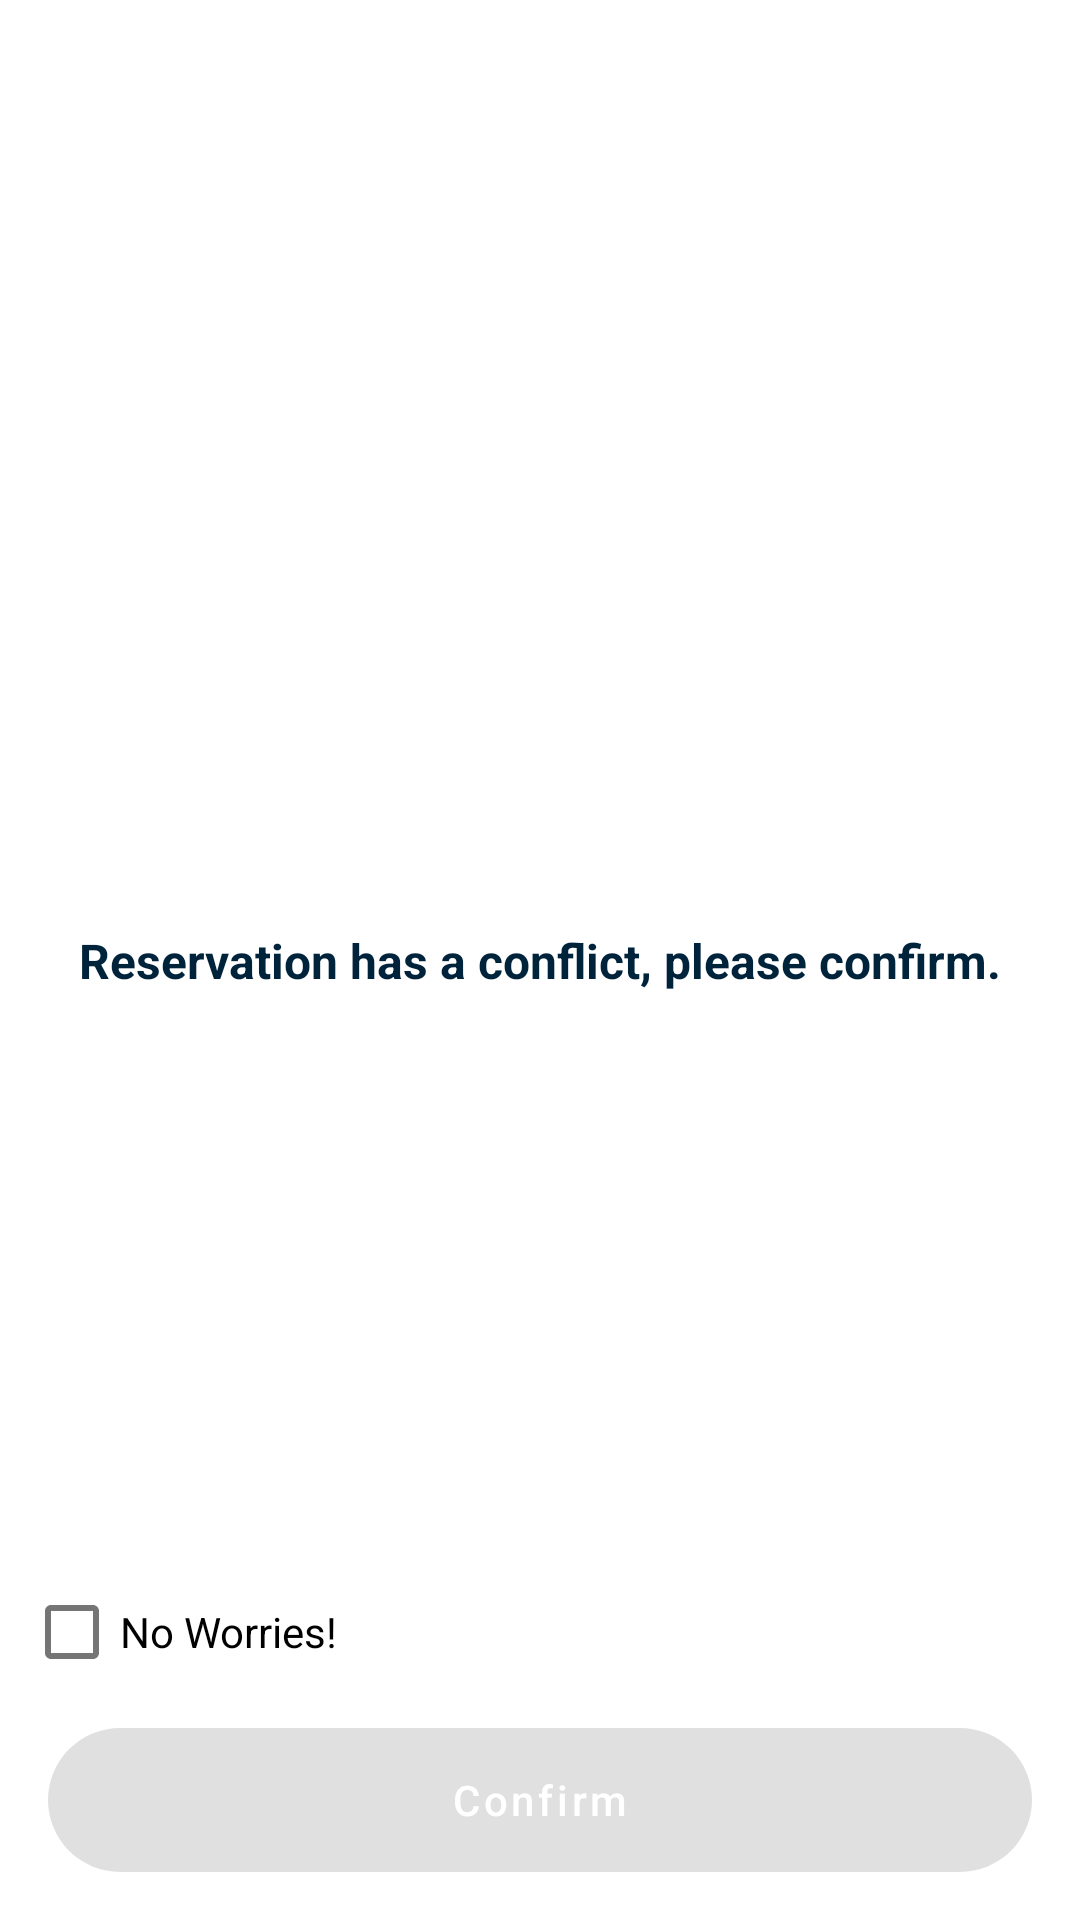

Here is an Android app screen rendered from its layout file. Give the layout XML and the strings, colors and styles it references.
<!-- AndroidManifest.xml: application theme Theme.ChillieMouse -->
<!-- res/layout/fragment_reservation_conflict.xml -->
<?xml version="1.0" encoding="utf-8"?>
<androidx.constraintlayout.widget.ConstraintLayout xmlns:android="http://schemas.android.com/apk/res/android"
    xmlns:app="http://schemas.android.com/apk/res-auto"
    xmlns:tools="http://schemas.android.com/tools"
    android:id="@+id/main"
    android:layout_width="match_parent"
    android:layout_height="match_parent"
    android:background="@color/white"
    tools:context=".ui.reservation.conflict.ReservationConflictFragment">

    <TextView
        android:id="@+id/message"
        android:layout_width="match_parent"
        android:layout_height="wrap_content"
        android:text="@string/reservation_conflict"
        android:layout_margin="16dp"
        style="@style/TextStyle.Title"
        android:gravity="center"
        app:layout_constraintBottom_toBottomOf="parent"
        app:layout_constraintEnd_toEndOf="parent"
        app:layout_constraintStart_toStartOf="parent"
        app:layout_constraintTop_toTopOf="parent" />
    <CheckBox
        android:id="@+id/chk_confirm"
        android:layout_width="match_parent"
        android:layout_height="wrap_content"
        android:text="@string/chillie_i_understand"
        android:layout_margin="8dp"
        app:layout_constraintBottom_toTopOf="@id/btn_confirm"/>

    <Button
        android:id="@+id/btn_confirm"
        android:text="@string/button_confirm"
        android:textAllCaps="false"
        android:layout_margin="16dp"
        android:background="@drawable/button_background"
        android:textColor="@color/white"
        android:layout_width="match_parent"
        android:layout_height="wrap_content"
        android:enabled="false"
        app:layout_constraintBottom_toBottomOf="parent"/>

</androidx.constraintlayout.widget.ConstraintLayout>
<!-- resources referenced by this layout -->
<resources>
  <color name="white">#FFFFFFFF</color>
  <!-- drawable button_background (drawable) -->
  <?xml version="1.0" encoding="utf-8"?>
  <selector xmlns:android="http://schemas.android.com/apk/res/android">
      
      <item android:state_enabled="false" android:state_pressed="true" android:drawable="@drawable/button_disabled" />
      <item android:state_enabled="true" android:state_pressed="true" android:drawable="@drawable/button_pressed" />
  
      <item android:state_enabled="false" android:drawable="@drawable/button_disabled" />
      <item android:state_enabled="true" android:drawable="@drawable/button_enabled" />
  </selector>
  <string name="button_confirm">Confirm</string>
  <string name="chillie_i_understand">No Worries!</string>
  <string name="reservation_conflict">Reservation has a conflict, please confirm.</string>
  <style name="TextStyle.Title">
          <item name="android:textStyle">bold</item>
      </style>
  <style name="Theme.ChillieMouse" parent="Theme.MaterialComponents.DayNight.DarkActionBar">
          
          <item name="colorPrimary">@color/mouse_button</item>
          <item name="colorPrimaryVariant">@color/mouse_text</item>
          <item name="colorOnPrimary">@color/white</item>
          
          <item name="colorSecondary">@color/mouse_check</item>
          <item name="colorSecondaryVariant">@color/mouse_check</item>
          <item name="colorOnSecondary">@color/black</item>
          
          <item name="android:statusBarColor" tools:targetApi="l">?attr/colorPrimaryVariant</item>
          
      </style>
  <!-- drawable button_disabled (drawable) -->
  <?xml version="1.0" encoding="utf-8"?>
  <shape xmlns:android="http://schemas.android.com/apk/res/android" android:shape="rectangle">
      <solid android:color="@color/mouse_button_disabled" />
      <corners android:radius="30dp" />
  </shape>
  <!-- drawable button_pressed (drawable) -->
  <?xml version="1.0" encoding="utf-8"?>
  <shape xmlns:android="http://schemas.android.com/apk/res/android" android:shape="rectangle">
      <solid android:color="@color/mouse_button_pressed" />
      <corners android:radius="30dp" />
  </shape>
  <!-- drawable button_enabled (drawable) -->
  <?xml version="1.0" encoding="utf-8"?>
  <shape xmlns:android="http://schemas.android.com/apk/res/android" android:shape="rectangle">
      <solid android:color="@color/mouse_button" />
      <corners android:radius="30dp" />
  </shape>
  <color name="mouse_button">#0079BC</color>
  <color name="mouse_text">#00233C</color>
  <color name="mouse_check">#118900</color>
  <color name="black">#FF000000</color>
  <color name="mouse_button_disabled">#B7E4F7</color>
  <color name="mouse_button_pressed">#0060C0</color>
</resources>
